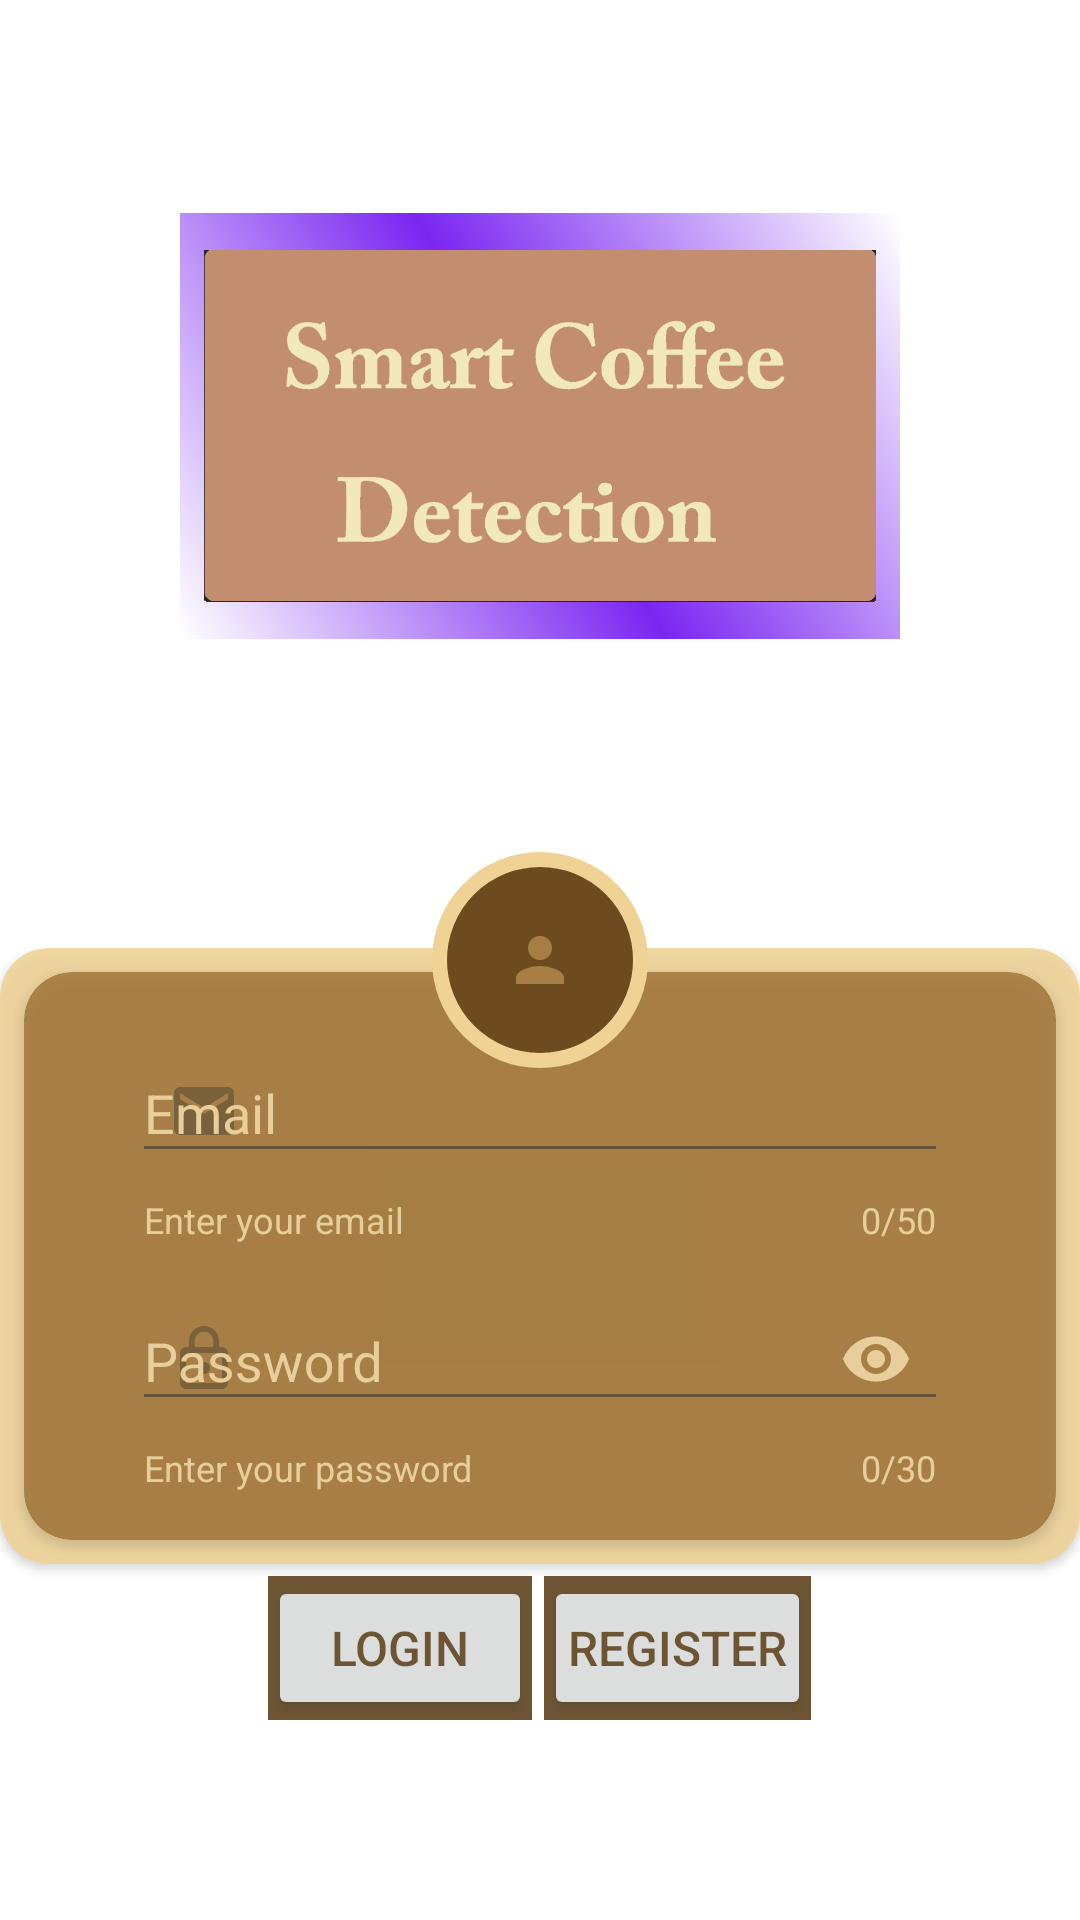

Android layout source for this screen:
<!-- AndroidManifest.xml: application theme AppTheme -->
<!-- res/layout/activity_login.xml -->
<?xml version="1.0" encoding="utf-8"?>
<ScrollView xmlns:android="http://schemas.android.com/apk/res/android"
    xmlns:app="http://schemas.android.com/apk/res-auto"
    xmlns:tools="http://schemas.android.com/tools"
    android:id="@+id/loginLayout"
    android:layout_width="match_parent"
    android:layout_height="match_parent"
    android:background="@drawable/kopi_login"
    android:orientation="vertical"
    tools:context=".activity.Login">

    <RelativeLayout
        android:layout_width="match_parent"
        android:layout_height="wrap_content">

        <RelativeLayout
            android:id="@+id/relativeTop"
            android:layout_width="match_parent"
            android:layout_height="284dp"
            android:layout_alignParentTop="true">

            <ImageView
                android:id="@+id/logoLogin"
                android:layout_width="240dp"
                android:layout_height="142dp"
                android:layout_centerInParent="true"
                android:alpha="0.85"
                android:background="@drawable/color_mix_three"
                android:contentDescription="@string/logo_login"
                android:elevation="@dimen/cardview_default_radius"
                android:paddingLeft="8dp"
                android:paddingRight="8dp"
                android:src="@drawable/logo"
                tools:ignore="PrivateResource"
                tools:targetApi="lollipop" />

        </RelativeLayout>

        <RelativeLayout
            android:id="@+id/relativeBotIn"
            android:layout_width="match_parent"
            android:layout_height="match_parent"
            android:layout_below="@+id/relativeTop">

            <RelativeLayout
                android:id="@+id/relativeBotIn1"
                android:layout_width="match_parent"
                android:layout_height="wrap_content"
                android:layout_marginTop="32dp"
                android:background="@android:color/transparent"
                tools:ignore="UselessParent">

                <androidx.cardview.widget.CardView
                    android:id="@+id/relativeBotIn2"
                    android:layout_width="match_parent"
                    android:layout_height="wrap_content"
                    android:alpha="0.85"
                    app:cardBackgroundColor="@color/colorAccent"
                    app:cardCornerRadius="16dp"
                    app:cardElevation="2dp">

                    <RelativeLayout
                        android:layout_width="match_parent"
                        android:layout_height="wrap_content">

                        <androidx.cardview.widget.CardView
                            android:id="@+id/cardInput"
                            android:layout_width="wrap_content"
                            android:layout_height="wrap_content"
                            android:layout_centerHorizontal="true"
                            android:layout_margin="8dp"
                            android:alpha="0.85"
                            android:paddingTop="8dp"
                            android:paddingBottom="8dp"
                            app:cardBackgroundColor="@color/colorPrimary"
                            app:cardCornerRadius="16dp"
                            app:cardElevation="2dp">

                            <RelativeLayout
                                android:layout_width="match_parent"
                                android:layout_height="wrap_content"
                                android:paddingStart="4dp"
                                android:paddingTop="16dp"
                                android:paddingEnd="4dp"
                                android:paddingBottom="16dp">

                                <com.google.android.material.textfield.TextInputLayout
                                    android:id="@+id/emailInput"
                                    style="@style/TextInputLayoutApperance"
                                    android:layout_width="match_parent"
                                    android:layout_height="wrap_content"
                                    android:layout_marginStart="32dp"
                                    android:layout_marginEnd="32dp"
                                    android:hint="@string/email"
                                    app:boxBackgroundMode="outline"
                                    app:counterEnabled="true"
                                    app:counterMaxLength="50"
                                    app:endIconMode="clear_text"
                                    app:helperText="Enter your email"
                                    app:startIconDrawable="@drawable/email_icon">

                                    <com.google.android.material.textfield.TextInputEditText
                                        android:id="@+id/emailInput1"
                                        android:layout_width="match_parent"
                                        android:layout_height="wrap_content"
                                        android:inputType="textEmailAddress"
                                        android:textColor="@color/colorPrimary"
                                        tools:ignore="TooDeepLayout" />

                                </com.google.android.material.textfield.TextInputLayout>

                                <com.google.android.material.textfield.TextInputLayout
                                    android:id="@+id/passInput"
                                    style="@style/TextInputLayoutApperance"
                                    android:layout_width="match_parent"
                                    android:layout_height="wrap_content"
                                    android:layout_below="@+id/emailInput"
                                    android:layout_marginStart="32dp"
                                    android:layout_marginTop="8dp"
                                    android:layout_marginEnd="32dp"
                                    android:hint="@string/password"
                                    app:boxBackgroundMode="outline"
                                    app:counterEnabled="true"
                                    app:counterMaxLength="30"
                                    app:endIconMode="password_toggle"
                                    app:helperText="Enter your password"
                                    app:startIconDrawable="@drawable/password_icon"
                                    tools:targetApi="lollipop">

                                    <com.google.android.material.textfield.TextInputEditText
                                        android:id="@+id/passInput1"
                                        android:layout_width="match_parent"
                                        android:layout_height="wrap_content"
                                        android:textColor="@color/colorPrimary"
                                        android:inputType="textPassword" />

                                </com.google.android.material.textfield.TextInputLayout>
                            </RelativeLayout>
                        </androidx.cardview.widget.CardView>
                    </RelativeLayout>
                </androidx.cardview.widget.CardView>

                <LinearLayout
                    android:id="@+id/linearButton"
                    android:layout_width="wrap_content"
                    android:layout_height="wrap_content"
                    android:layout_below="@+id/relativeBotIn2"
                    android:layout_centerHorizontal="true"
                    android:orientation="horizontal">

                    <RelativeLayout
                        android:id="@+id/button1"
                        android:layout_width="wrap_content"
                        android:layout_height="wrap_content"
                        android:layout_marginTop="4dp"
                        android:layout_marginBottom="4dp"
                        android:alpha="0.85"
                        android:background="@color/colorAccentDark">

                        <Button
                            android:id="@+id/loginButton"
                            style="@style/TextAppearance.AppCompat.Widget.Button.Colored"
                            android:layout_width="wrap_content"
                            android:layout_height="wrap_content"
                            android:paddingLeft="2dp"
                            android:paddingRight="2dp"
                            android:text="@string/login"
                            android:textColor="@color/colorAccentDark"
                            android:textSize="16sp" />
                    </RelativeLayout>

                    <RelativeLayout
                        android:id="@+id/button2"
                        android:layout_width="wrap_content"
                        android:layout_height="wrap_content"
                        android:layout_marginStart="4dp"
                        android:layout_marginTop="4dp"
                        android:layout_marginBottom="4dp"
                        android:alpha="0.85"
                        android:background="@color/colorAccentDark">

                        <Button
                            android:id="@+id/registerButton"
                            style="@style/TextAppearance.AppCompat.Widget.Button.Colored"
                            android:layout_width="wrap_content"
                            android:layout_height="wrap_content"
                            android:paddingLeft="8dp"
                            android:paddingRight="8dp"
                            android:text="@string/register"
                            android:textColor="@color/colorAccentDark"
                            android:textSize="16sp" />
                    </RelativeLayout>
                </LinearLayout>
            </RelativeLayout>
        </RelativeLayout>

        <ImageButton
            android:id="@+id/imageButton"
            android:layout_width="72dp"
            android:layout_height="72dp"
            android:layout_below="@+id/relativeTop"
            android:layout_centerHorizontal="true"
            android:background="@drawable/background_profile"
            android:contentDescription="@string/user_icon"
            android:src="@drawable/ic_person_black_24dp" />
    </RelativeLayout>
</ScrollView>
<!-- resources referenced by this layout -->
<resources>
  <color name="colorAccent">#f0d394</color>
  <color name="colorAccentDark">#533710</color>
  <color name="colorPrimary">#98651e</color>
  <!-- drawable background_profile (drawable) -->
  <?xml version="1.0" encoding="utf-8"?>
  <shape xmlns:android="http://schemas.android.com/apk/res/android"
      android:shape="oval">
      <corners android:radius="72dp" />
      <solid android:color="@color/colorPrimaryDark" />
      <stroke
          android:width="5dp"
          android:color="@color/colorAccent" />
      <padding
          android:bottom="8dp"
          android:left="8dp"
          android:right="8dp"
          android:top="8dp" />
  </shape>
  <!-- drawable color_mix_three (drawable) -->
  <?xml version="1.0" encoding="utf-8"?>
  <animation-list xmlns:android="http://schemas.android.com/apk/res/android">
      <item
          android:drawable="@drawable/color_three"
          android:duration="6000" />
      <item
          android:drawable="@drawable/color_one"
          android:duration="6000" />
      <item
          android:drawable="@drawable/color_two"
          android:duration="6000" />
  
  </animation-list>
  <!-- drawable email_icon (drawable-anydpi) -->
  <vector xmlns:android="http://schemas.android.com/apk/res/android"
      android:width="24dp"
      android:height="24dp"
      android:viewportWidth="24"
      android:viewportHeight="24"
      android:tint="#2490EE"
      android:alpha="0.8">
      <path
          android:fillColor="#FF000000"
          android:pathData="M20,4L4,4c-1.1,0 -1.99,0.9 -1.99,2L2,18c0,1.1 0.9,2 2,2h16c1.1,0 2,-0.9 2,-2L22,6c0,-1.1 -0.9,-2 -2,-2zM20,8l-8,5 -8,-5L4,6l8,5 8,-5v2z"/>
  </vector>
  <!-- drawable ic_person_black_24dp (drawable) -->
  <vector android:height="24dp" android:tint="#A77F44"
      android:viewportHeight="24.0" android:viewportWidth="24.0"
      android:width="24dp" xmlns:android="http://schemas.android.com/apk/res/android">
      <path android:fillColor="#FF000000" android:pathData="M12,12c2.21,0 4,-1.79 4,-4s-1.79,-4 -4,-4 -4,1.79 -4,4 1.79,4 4,4zM12,14c-2.67,0 -8,1.34 -8,4v2h16v-2c0,-2.66 -5.33,-4 -8,-4z"/>
  </vector>
  <string name="email">Email</string>
  <string name="login">LOGIN</string>
  <string name="logo_login">Logo Login</string>
  <string name="password">Password</string>
  <string name="register">REGISTER</string>
  <string name="user_icon">User Icon</string>
  <style name="AppTheme" parent="Theme.MaterialComponents.Light.DarkActionBar">
          
          <item name="colorPrimary">@color/colorPrimary</item>
          <item name="colorPrimaryDark">@color/colorPrimaryDark</item>
          <item name="colorAccent">@color/colorAccent</item>
      </style>
  <color name="colorPrimaryDark">#6e4b1f</color>
  <!-- drawable color_three (drawable) -->
  <?xml version="1.0" encoding="utf-8"?>
  <shape xmlns:android="http://schemas.android.com/apk/res/android">
      <gradient
          android:angle="45"
          android:centerColor="@color/purple_500"
          android:endColor="@color/cyan_500"
          android:startColor="@color/cyan_500" />
  
  </shape>
  <!-- drawable color_one (drawable) -->
  <?xml version="1.0" encoding="utf-8"?>
  <shape xmlns:android="http://schemas.android.com/apk/res/android">
      <gradient
          android:angle="45"
          android:centerColor="@color/colorAccent"
          android:endColor="@color/colorPrimaryDark"
          android:startColor="@color/colorPrimaryDark" />
  </shape>
  <!-- drawable color_two (drawable) -->
  <?xml version="1.0" encoding="utf-8"?>
  <shape xmlns:android="http://schemas.android.com/apk/res/android">
      <gradient
          android:angle="45"
          android:centerColor="@color/colorPrimary"
          android:endColor="@color/colorAccentDark"
          android:startColor="@color/colorAccentDark" />
  </shape>
  <style name="HintText" parent="TextAppearance.AppCompat">
          <item name="android:textColor">@color/colorPrimaryDark</item>
      </style>
  <style name="ErrorText" parent="TextAppearance.AppCompat">
          <item name="android:textColor">@android:color/holo_red_light</item>
      </style>
  <!-- not gathered from this repository: default colours our renderer supplied (Android Studio template values) -->
  <color name="purple_500">#FF6200EE</color>
</resources>
